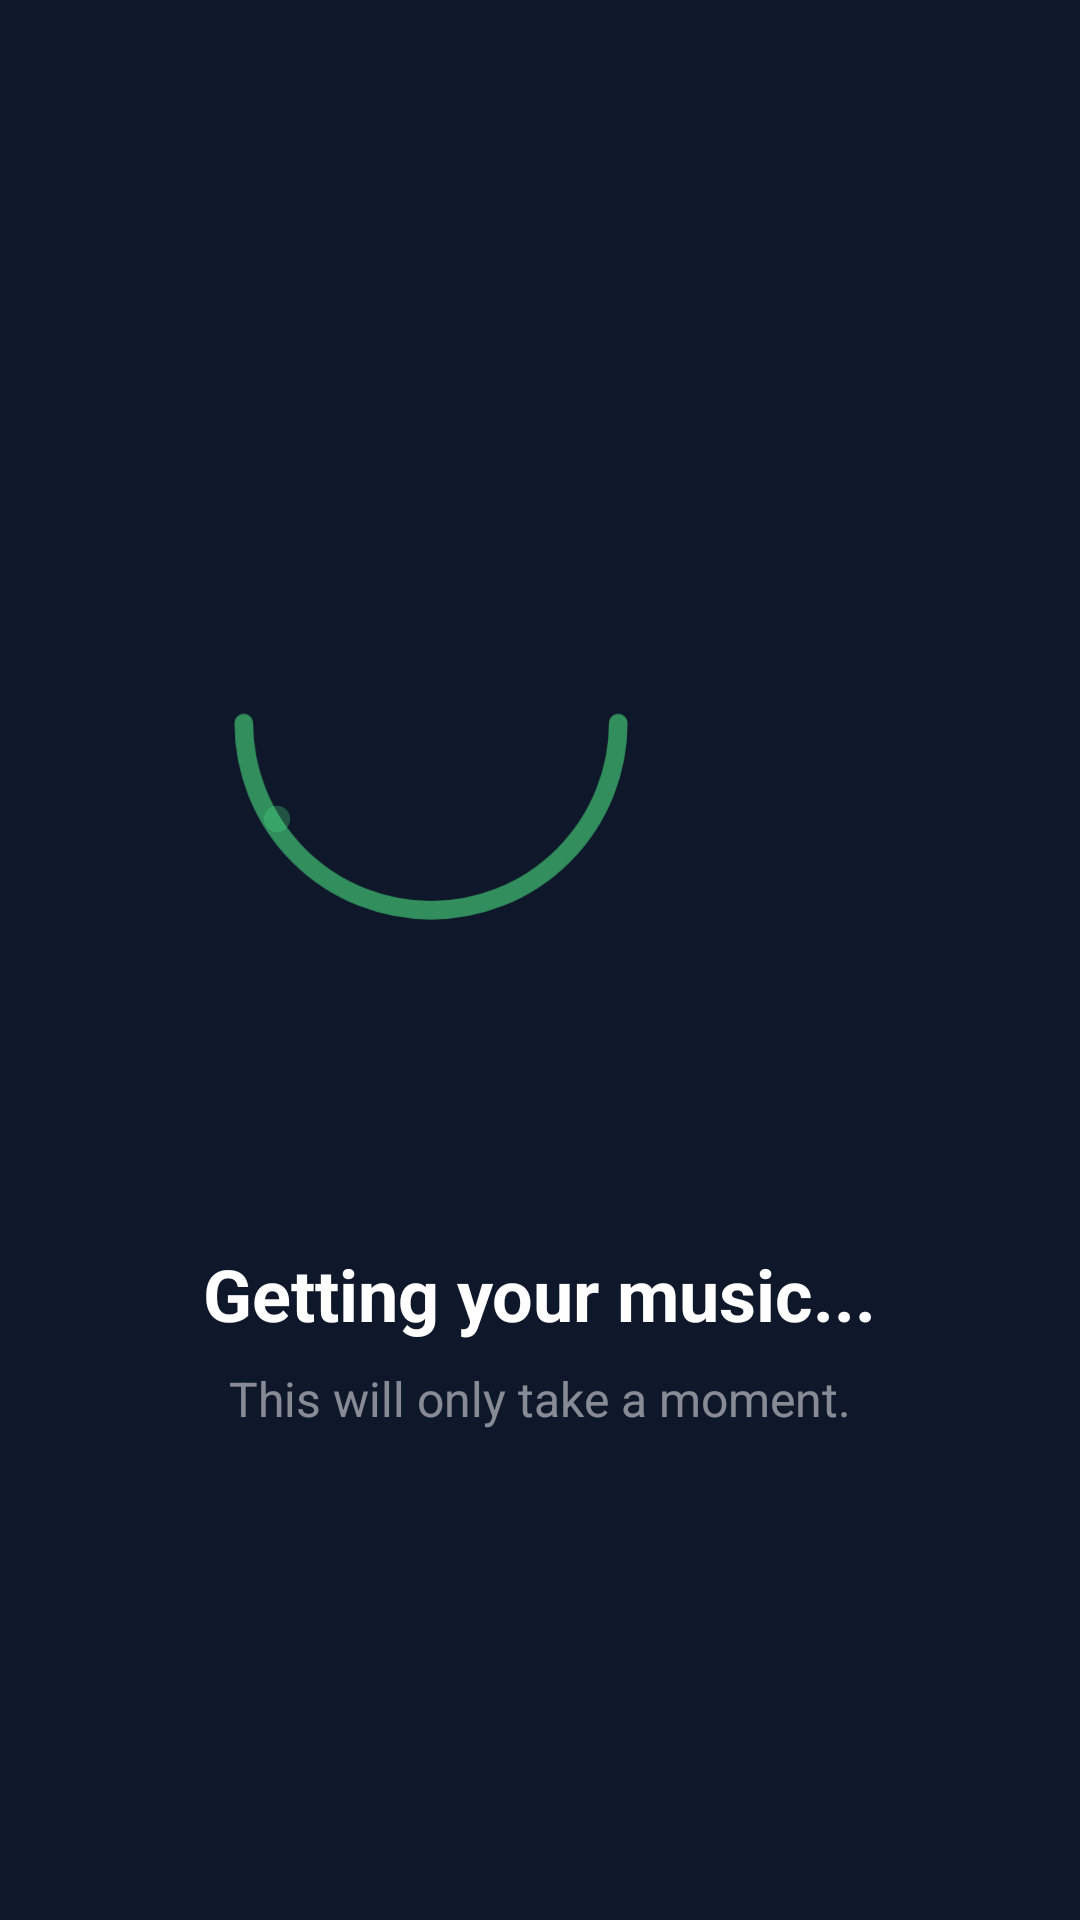

Here is an Android app screen rendered from its layout file. Give the layout XML and the strings, colors and styles it references.
<!-- AndroidManifest.xml: application theme Theme.Melodino -->
<!-- res/layout/activity_loading.xml -->
<?xml version="1.0" encoding="utf-8"?>
<androidx.constraintlayout.widget.ConstraintLayout xmlns:android="http://schemas.android.com/apk/res/android"
    xmlns:app="http://schemas.android.com/apk/res-auto"
    xmlns:tools="http://schemas.android.com/tools"
    android:layout_width="match_parent"
    android:layout_height="match_parent"
    android:background="@color/colorBackgroundDark">

    <ImageView
        android:id="@+id/loading_ring_outer"
        android:layout_width="229dp"
        android:layout_height="220dp"
        android:src="@drawable/loading_circle_outer"
        app:layout_constraintBottom_toTopOf="@+id/loading_title"
        app:layout_constraintEnd_toEndOf="parent"
        app:layout_constraintStart_toStartOf="parent"
        app:layout_constraintTop_toTopOf="parent"
        app:layout_constraintVertical_chainStyle="packed"
        tools:ignore="ContentDescription" />

    <ImageView
        android:id="@+id/loading_ring_inner"
        android:layout_width="156dp"
        android:layout_height="156dp"
        android:src="@drawable/loading_circle_inner"
        app:layout_constraintBottom_toBottomOf="@+id/loading_ring_outer"
        app:layout_constraintEnd_toEndOf="@+id/loading_ring_outer"
        app:layout_constraintHorizontal_bias="0.0"
        app:layout_constraintStart_toStartOf="@+id/loading_ring_outer"
        app:layout_constraintTop_toTopOf="@+id/loading_ring_outer"
        app:layout_constraintVertical_bias="0.0"
        tools:ignore="ContentDescription" />

    <ImageView
        android:id="@+id/loading_dino"
        android:layout_width="148dp"
        android:layout_height="148dp"
        android:src="@drawable/loading_dino"
        app:layout_constraintBottom_toBottomOf="@+id/loading_ring_outer"
        app:layout_constraintEnd_toEndOf="@+id/loading_ring_outer"
        app:layout_constraintHorizontal_bias="1.0"
        app:layout_constraintStart_toStartOf="@+id/loading_ring_outer"
        app:layout_constraintTop_toTopOf="@+id/loading_ring_outer"
        app:layout_constraintVertical_bias="1.0"
        tools:ignore="ContentDescription" />

    <TextView
        android:id="@+id/loading_title"
        android:layout_width="wrap_content"
        android:layout_height="wrap_content"
        android:layout_marginTop="32dp"
        android:text="Getting your music..."
        android:textColor="@color/white"
        android:textSize="24sp"
        android:textStyle="bold"
        app:layout_constraintBottom_toTopOf="@+id/loading_subtitle"
        app:layout_constraintEnd_toEndOf="parent"
        app:layout_constraintStart_toStartOf="parent"
        app:layout_constraintTop_toBottomOf="@+id/loading_ring_outer" />

    <TextView
        android:id="@+id/loading_subtitle"
        android:layout_width="wrap_content"
        android:layout_height="wrap_content"
        android:layout_marginTop="8dp"
        android:text="This will only take a moment."
        android:textColor="@color/white50"
        android:textSize="16sp"
        app:layout_constraintBottom_toBottomOf="parent"
        app:layout_constraintEnd_toEndOf="parent"
        app:layout_constraintStart_toStartOf="parent"
        app:layout_constraintTop_toBottomOf="@+id/loading_title" />

</androidx.constraintlayout.widget.ConstraintLayout>
<!-- resources referenced by this layout -->
<resources>
  <color name="colorBackgroundDark">#0F172A</color>
  <color name="white">#FFFFFF</color>
  <color name="white50">#80FFFFFF</color>
  <!-- drawable loading_circle_inner (drawable) -->
  <vector xmlns:android="http://schemas.android.com/apk/res/android"
      android:width="200dp"
      android:height="200dp"
      android:viewportWidth="200"
      android:viewportHeight="200">
      <path
          android:pathData="M100, 100 m-80, 0 a80,80 0 1,0 160,0 a80,80 0 1,0 -160,0"
          android:strokeColor="@color/colorPrimary60"
          android:strokeWidth="8"
          android:strokeLineCap="round"
          android:trimPathEnd="0.5"
          android:trimPathOffset="0" />
  </vector>
  <!-- drawable loading_circle_outer (drawable) -->
  <vector xmlns:android="http://schemas.android.com/apk/res/android"
      android:width="200dp"
      android:height="200dp"
      android:viewportWidth="200"
      android:viewportHeight="200">
      <path
          android:pathData="M100, 100 m-80, 0 a80,80 0 1,0 160,0 a80,80 0 1,0 -160,0"
          android:strokeColor="@color/colorPrimary30"
          android:strokeWidth="8"
          android:strokeLineCap="round"
          android:trimPathStart="0"
          android:trimPathEnd="0.25"
          android:trimPathOffset="-0.25" />
  </vector>
  <style name="Theme.Melodino" parent="Base.Theme.Melodino" />
  <color name="colorPrimary60">#994ADE80</color>
  <color name="colorPrimary30">#4D4ADE80</color>
  <style name="Base.Theme.Melodino" parent="Theme.Material3.DayNight.NoActionBar">
          
          
      </style>
</resources>
